Dataset: images (GitHub, MIKIHERSHCOVITZ/ProductPrediction). Classes: cakes cupcakes snack cakes, candy, chips pretzels snacks, chocolate, cookies biscuits, popcorn peanuts seeds related snacks.

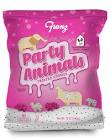
Label: cookies biscuits

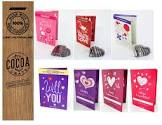
Label: chocolate

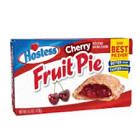
Label: cakes cupcakes snack cakes

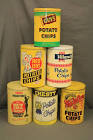
Label: chips pretzels snacks

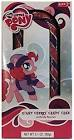
Label: candy

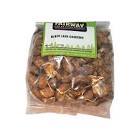
Label: popcorn peanuts seeds related snacks
